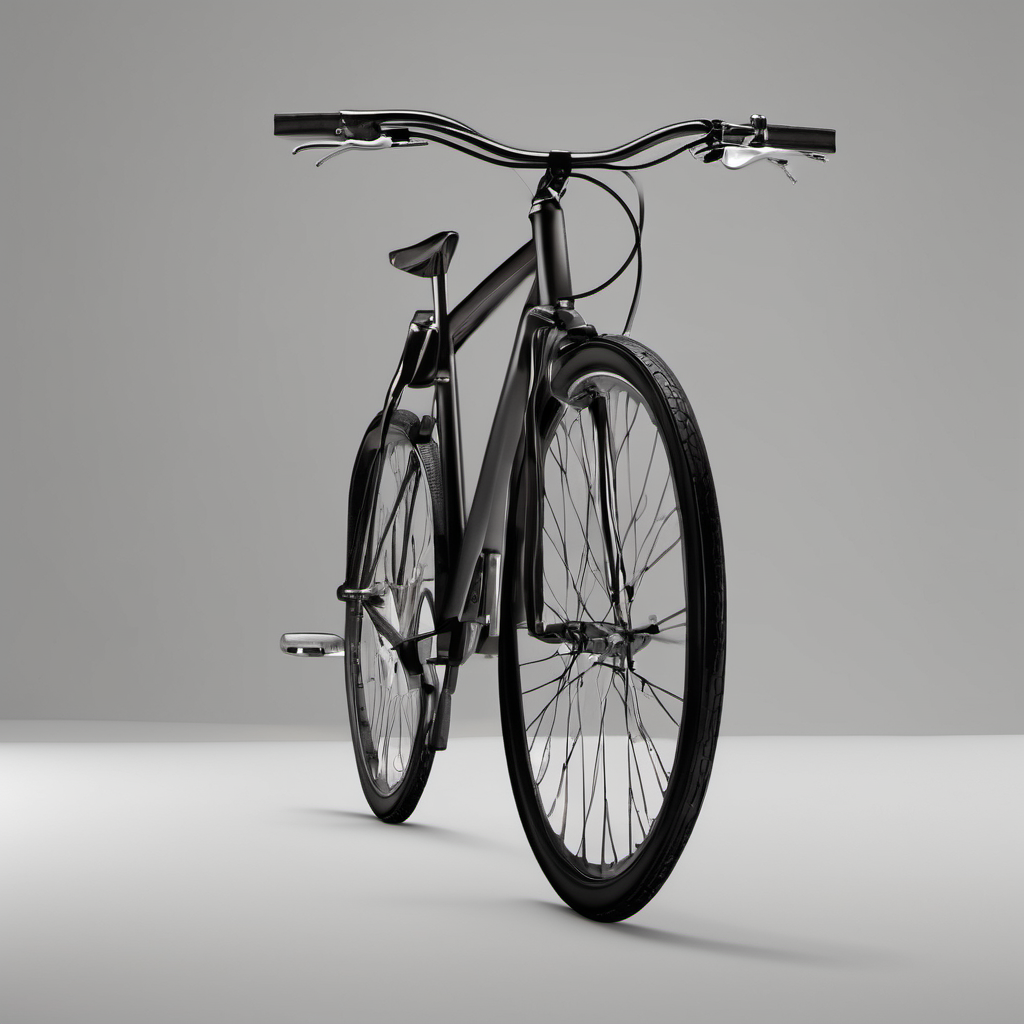
Generation parameters embedded in this image by AUTOMATIC1111 Stable Diffusion web UI or a fork of it (Forge, ...) (PNG 'parameters' text chunk):
Generate a clear, solitary [bicycle] in the center of a monochromatic background that contrasts the object’s color. The object should be large and the only element in the frame, with a vibrant color against a neutral background to facilitate easy 3D extraction. Ensure uniform lighting without complex shadows or reflections.
Steps: 25, Sampler: DPM++ 2M Karras, CFG scale: 7, Seed: 1457415616, Size: 1024x1024, Model hash: 31e35c80fc, Model: sd_xl_base_1.0, Version: v1.6.1